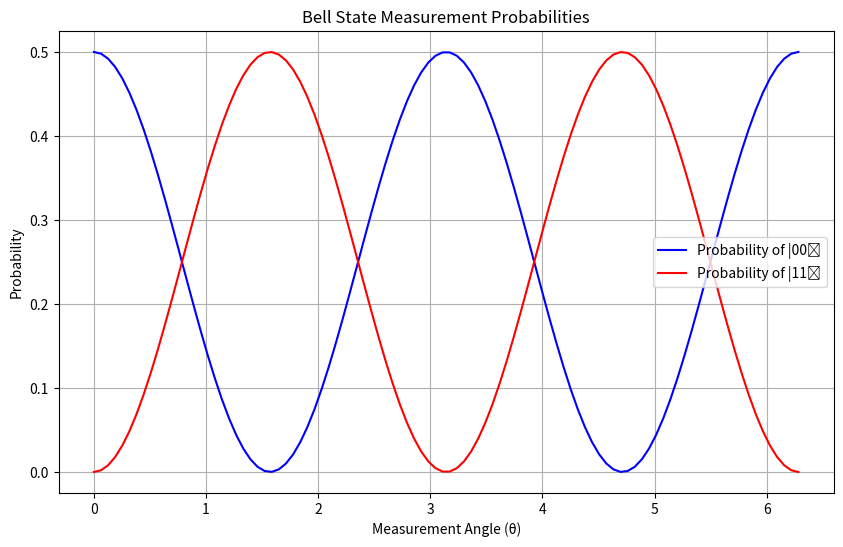

This chart was generated by the following Python code:
import numpy as np
import matplotlib.pyplot as plt

# Bell State Parameters
bell_state = np.array([[1, 0], [0, 1]]) / np.sqrt(2)  # Bell state |Φ+⟩ = (|00⟩ + |11⟩) / √2

# Measurement angles
theta = np.linspace(0, 2 * np.pi, 100)

# Calculate probabilities for each angle
prob_00 = np.zeros_like(theta)
prob_11 = np.zeros_like(theta)

for i, angle in enumerate(theta):
    # Measurement in the Bell basis
    measurement_vector = np.array([np.cos(angle), np.sin(angle)])
    
    # Probability of measuring |00⟩
    prob_00[i] = np.abs(np.dot(bell_state[0], measurement_vector))**2
    
    # Probability of measuring |11⟩
    prob_11[i] = np.abs(np.dot(bell_state[1], measurement_vector))**2

# Plotting the probabilities
plt.figure(figsize=(10, 6))
plt.plot(theta, prob_00, label='Probability of |00⟩', color='blue')
plt.plot(theta, prob_11, label='Probability of |11⟩', color='red')
plt.title('Bell State Measurement Probabilities')
plt.xlabel('Measurement Angle (θ)')
plt.ylabel('Probability')
plt.legend()
plt.grid()
plt.show()
# This code visualizes the measurement probabilities of a Bell state in the Bell basis.
# It calculates the probabilities of measuring the states |00⟩ and |11⟩ as a function of the measurement angle θ.